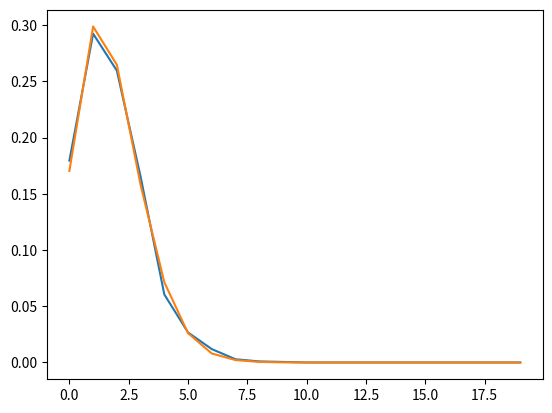

Python code for this plot:
### 
# Fishing
# Create synthetic data for fishing model
# Set fish pop size, total catch, reporting rate, frac catchable
# Gaussian distribution of catchabilities
###

import matplotlib.pyplot as plt
import random as rand
import math
import scipy.optimize
import statistics as stats
import numpy as np
import scipy.integrate


n = 2100
catch = 125000/70000
r=1
sigma = 0.05

def gauss(x,s):
    return math.exp(-0.5*((x-0.5)/s)**2)/(s*math.sqrt(2*math.pi))
        

catches = [0 for _ in range(n)]
catchability = []
while len(catchability)<n:
    c = rand.random()
    samplerand = rand.random()
    if samplerand<gauss(c,sigma):
        catchability.append(c)

catchsum = sum(catchability)

# plt.subplots()
# plt.hist(catchability)


# Catch fish
for _ in range(int(n*catch)):
    
    val = rand.random()*catchsum
    total = 0
    indx = -1
    while total<val:
        indx += 1
        total += catchability[indx]
        
    if rand.random()<r:
        catches[indx]+=1
        
        
        
counts = [0 for _ in range(20)]
for indx in range(20):
    counts[indx] = catches.count(indx)/n
    
analytic = [0 for _ in range(20)]

def integrand(x, indx, sigma):
    return math.exp(-x*2*catch)*(x**indx)*gauss(x,sigma)

for indx in range(20):
    analytic[indx] = ((2*catch)**indx)*(scipy.integrate.quad(integrand,0,1,args=(indx,sigma))[0])/math.factorial(indx)




plt.subplots()
plt.plot(counts)
plt.plot(analytic)


def ls(sig):
    sum = 0
    
    def integrand(x,indx):
        return math.exp(-x*2*catch)*(x**indx)*gauss(x,sig)
    
    for indx in range(20):
        sum += (counts[indx] - ((2*catch)**indx)*(scipy.integrate.quad(integrand,0,1,args=(indx))[0])/math.factorial(indx))**2
    return sum

y = scipy.optimize.minimize(ls,0.01)
print(y)